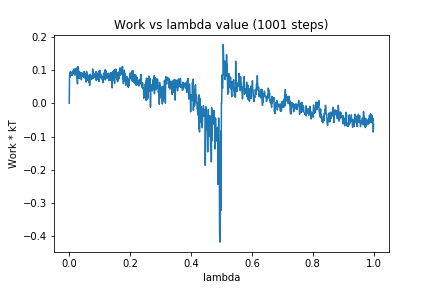

The table this chart was drawn from, first rows:
0, 0.0
1, 0.07716
2, 0.09077
3, 0.07917
4, 0.09568
5, 0.08584
6, 0.08853
7, 0.09154
8, 0.08582
9, 0.08681
10, 0.0841
11, 0.09726
12, 0.09381
13, 0.0919
14, 0.09123
15, 0.0888
16, 0.1037
17, 0.08882
18, 0.08623
19, 0.08441
20, 0.09441
21, 0.09388
22, 0.1029
23, 0.09436
24, 0.1059
25, 0.07537
26, 0.1052
27, 0.05834
28, 0.1102
29, 0.0813
30, 0.108
31, 0.08208
32, 0.09311
33, 0.07482
34, 0.09418
35, 0.07752
36, 0.09055
37, 0.08562
38, 0.08551
39, 0.08358
40, 0.07028
41, 0.09261
42, 0.08776
43, 0.08875
44, 0.08109
45, 0.08221
46, 0.0873
47, 0.07832
48, 0.07962
49, 0.09584
50, 0.07622
51, 0.08988
52, 0.07941
53, 0.08818
54, 0.07262
55, 0.07143
56, 0.06403
57, 0.09596
58, 0.06724
59, 0.09009
60, 0.08809
... 940 more rows
